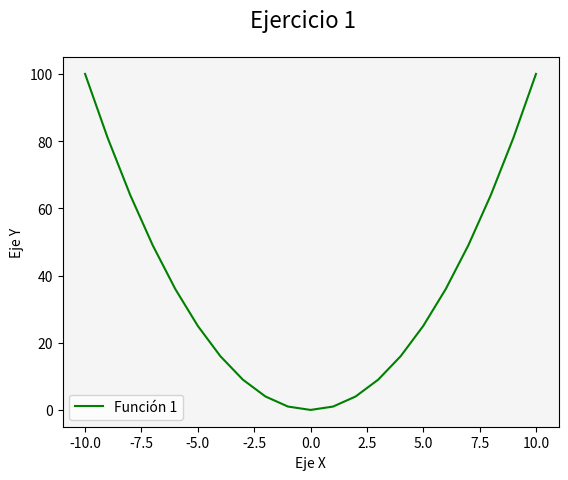

This figure's Python source:
# Matplotlib [Python]
# Ejercicios de práctica

# [redacted]
# Version: 2.0

# IMPORTANTE: NO borrar los comentarios
# que aparecen en verde con el hashtag "#"

# Ejercicios de matplotlib
import numpy as np
import matplotlib.pyplot as plt


if __name__ == '__main__':
    print("Bienvenidos a otra clase de Inove con Python")
    print("Line Plot")

    # NOTA: aproveche los ejemplos de "line_plot" de clase

    # Se desea graficar los valores de "x" e "y" en un gráfico de línea
    # A continuación los datos ya disponibles de "x" e "y" para que utilice:
    x = list(range(-10, 11, 1))

    # Bucle que completa y calcula todos los valores de "y"
    y = []
    for i in x:
        y.append(i**2)

    # Alumno: Crear una "figura" y crear un "ax" con add_subplot
    # Graficar el "line plot" de "y" en función de "x"
    fig = plt.figure()
    fig.suptitle("Ejercicio 1", fontsize=16)
    ax = fig.add_subplot()



    # Alumno: Colocar la leyenda y el label con el nombre de la función
    # Darle color a la línea a su elección
    

    ax.plot(x, y, color='g', label='Función 1')
    ax.set_facecolor('whitesmoke')
    ax.set_ylabel("Eje Y")
    ax.set_xlabel("Eje X")
    ax.legend()

    # Crear acá su gráfico
    plt.show()
    print("terminamos")
